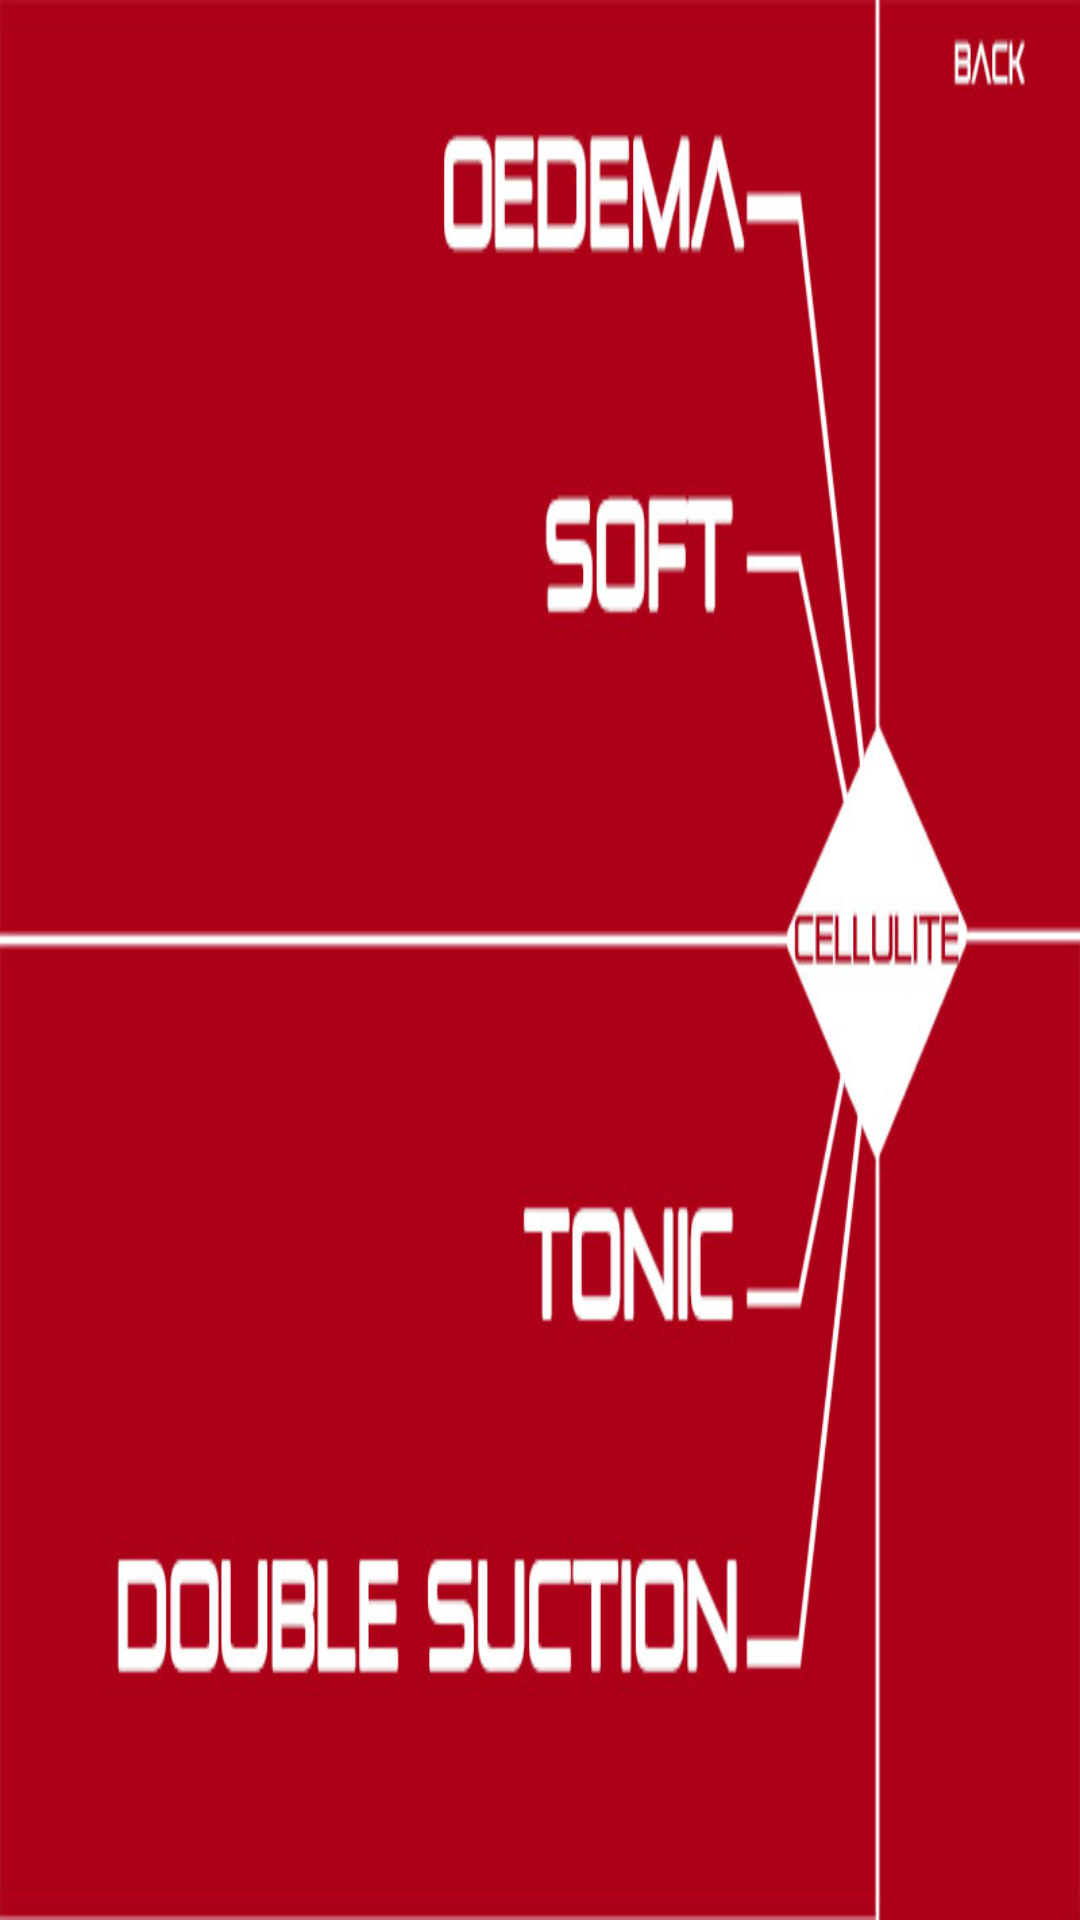

This screen was rendered from an Android layout file. Write that file and the resources it references.
<!-- AndroidManifest.xml: application theme NoTitle -->
<!-- res/layout/cellulit.xml -->
<?xml version="1.0" encoding="utf-8"?>
<LinearLayout xmlns:android="http://schemas.android.com/apk/res/android"
    android:layout_width="match_parent"
    android:layout_height="match_parent"
    android:background="@drawable/cellulit"
    android:orientation="vertical" >

    <RelativeLayout
        android:layout_width="match_parent"
        android:layout_height="wrap_content" >

        <Button
            android:id="@+id/btn_cellulit_oedeme"
            android:layout_width="650dp"
            android:layout_height="98dp"
            android:alpha="0"
            android:text="Button" />

        <Button
            android:id="@+id/btn_cellulit_back"
            android:layout_width="150dp"
            android:layout_height="98dp"
            android:layout_alignParentRight="true"
            android:layout_alignParentTop="true"
            android:layout_toRightOf="@+id/btn_cellulit_oedeme"
            android:text="Button" 
            android:alpha="0"/>

    </RelativeLayout>

    <Button
        android:id="@+id/btn_cellulit_soft"
        android:layout_width="650dp"
        android:layout_height="98dp"
        android:alpha="0"
        android:text="Button" />
    <Button
        android:id="@+id/btn_null"
        android:layout_width="650dp"
        android:layout_height="98dp"
        android:alpha="0"
        android:text="Button" />
    <Button
        android:id="@+id/btn_cellulit_tonic"
        android:layout_width="650dp"
        android:layout_height="98dp"
        android:alpha="0"
        android:text="Button" />

    <Button
        android:id="@+id/btn_cellulit_double"
        android:layout_width="650dp"
        android:layout_height="98dp"
        android:alpha="0"
        android:text="Button" />


</LinearLayout>
<!-- resources referenced by this layout -->
<resources>
  <!-- drawable cellulit: jpg bitmap (drawable-mdpi, 74200 bytes) -->
</resources>
